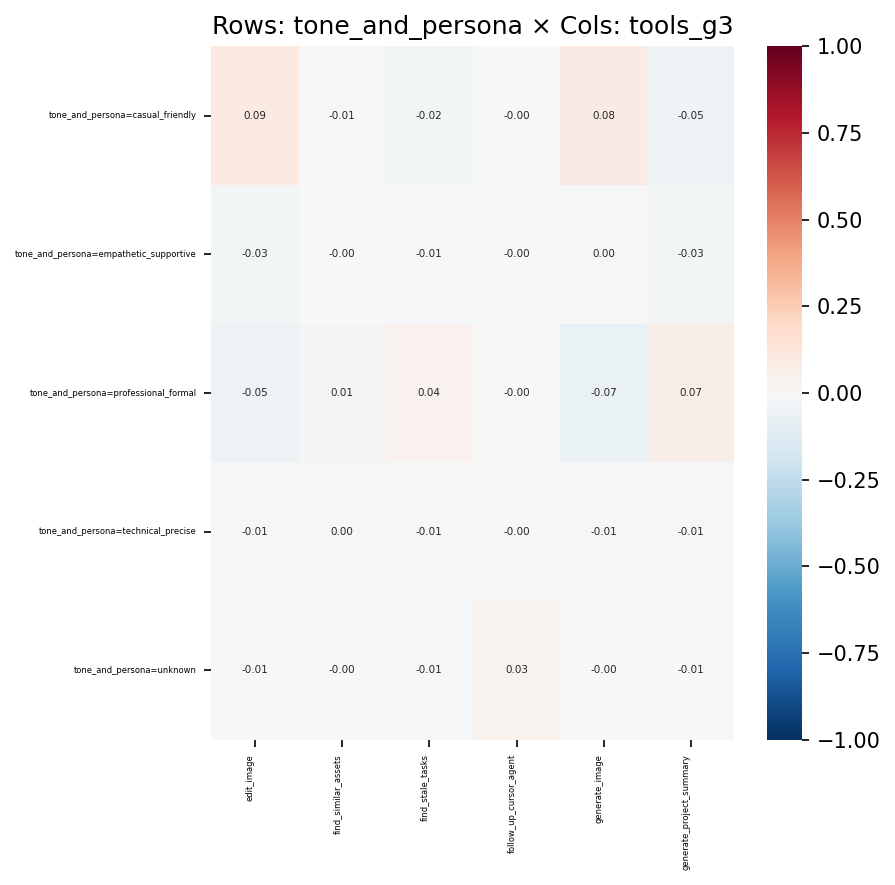

The table this chart was drawn from, first rows:
, edit_image, find_similar_assets, find_stale_tasks, follow_up_cursor_agent, generate_image, generate_project_summary
tone_and_persona=casual_friendly, 0.08606, -0.008805, -0.02496, -0.004532, 0.08065, -0.04523
tone_and_persona=empathetic_supportive, -0.03093, -0.003843, -0.01151, -0.002274, 0.004089, -0.02953
tone_and_persona=professional_formal, -0.05277, 0.009828, 0.04006, -0.00138, -0.06997, 0.06653
tone_and_persona=technical_precise, -0.01416, 0.002548, -0.01473, -0.001768, -0.01376, -0.008546
tone_and_persona=unknown, -0.006104, -0.002097, -0.009317, 0.03301, -0.004314, -0.007232
